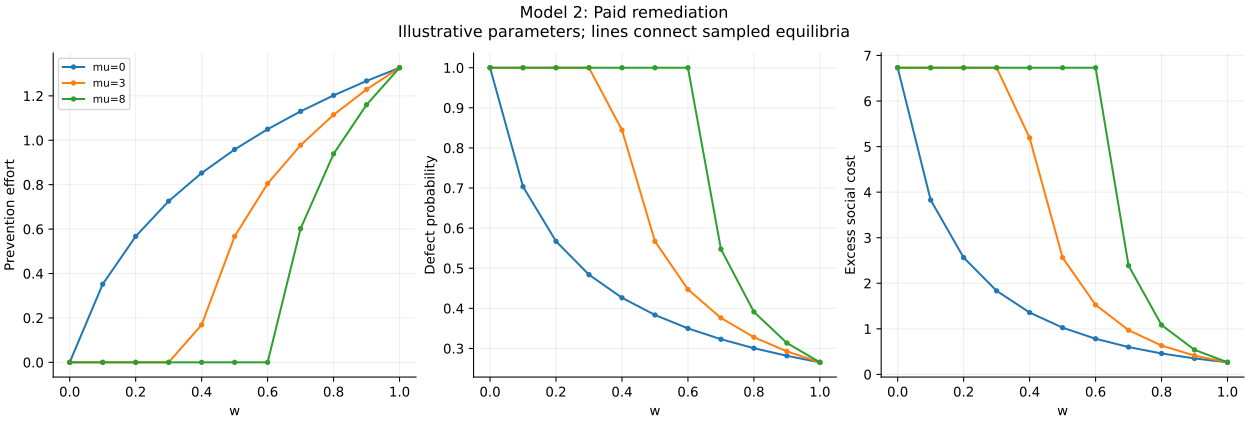

Values plotted in this chart, from the file beside it:
w, mu, r, f, c, H, effort, public_effort, defect_probability, private_defect_loss, vendor_revenue_excluding_fixed, vendor_real_cost, expected_penalty, vendor_profit_excluding_fixed, agency_gross_payment_excluding_fixed, social_cost, public_social_cost, welfare_loss
0, 0, 2.0, 3.0, 1.0, 10.0, 0.0, 1.746, 1.0, 0.0, 2.0, 2.0, 0.0, 0.0, 2.0, 10.0, 3.269, 6.731
0, 3, 2.0, 3.0, 1.0, 10.0, 0.0, 1.746, 1.0, -3.0, 5.0, 2.0, 0.0, 3.0, 5.0, 10.0, 3.269, 6.731
0, 8, 2.0, 3.0, 1.0, 10.0, 0.0, 1.746, 1.0, -8.0, 10.0, 2.0, 0.0, 8.0, 10.0, 10.0, 3.269, 6.731
0.1, 0, 2.0, 3.0, 1.0, 10.0, 0.3517, 1.746, 0.7035, 0.5, 1.266, 1.469, 0.211, -0.4136, 1.266, 7.097, 3.269, 3.828
0.1, 3, 2.0, 3.0, 1.0, 10.0, 0.0, 1.746, 1.0, -2.2, 4.5, 2.0, 0.3, 2.2, 4.5, 10.0, 3.269, 6.731
0.1, 8, 2.0, 3.0, 1.0, 10.0, 0.0, 1.746, 1.0, -6.7, 9.0, 2.0, 0.3, 6.7, 9.0, 10.0, 3.269, 6.731
0.2, 0, 2.0, 3.0, 1.0, 10.0, 0.5671, 1.746, 0.5671, 1.0, 0.9074, 1.295, 0.3403, -0.728, 0.9074, 5.832, 3.269, 2.563
0.2, 3, 2.0, 3.0, 1.0, 10.0, 0.0, 1.746, 1.0, -1.4, 4.0, 2.0, 0.6, 1.4, 4.0, 10.0, 3.269, 6.731
0.2, 8, 2.0, 3.0, 1.0, 10.0, 0.0, 1.746, 1.0, -5.4, 8.0, 2.0, 0.6, 5.4, 8.0, 10.0, 3.269, 6.731
0.3, 0, 2.0, 3.0, 1.0, 10.0, 0.7259, 1.746, 0.4839, 1.5, 0.6775, 1.231, 0.4355, -0.9893, 0.6775, 5.103, 3.269, 1.834
0.3, 3, 2.0, 3.0, 1.0, 10.0, 0.0, 1.746, 1.0, -0.6, 3.5, 2.0, 0.9, 0.6, 3.5, 10.0, 3.269, 6.731
0.3, 8, 2.0, 3.0, 1.0, 10.0, 0.0, 1.746, 1.0, -4.1, 7.0, 2.0, 0.9, 4.1, 7.0, 10.0, 3.269, 6.731
0.4, 0, 2.0, 3.0, 1.0, 10.0, 0.8526, 1.746, 0.4263, 2.0, 0.5116, 1.216, 0.5116, -1.216, 0.5116, 4.626, 3.269, 1.358
0.4, 3, 2.0, 3.0, 1.0, 10.0, 0.1689, 1.746, 0.8446, 0.2, 2.534, 1.703, 1.013, -0.1832, 2.534, 8.46, 3.269, 5.191
0.4, 8, 2.0, 3.0, 1.0, 10.0, 0.0, 1.746, 1.0, -2.8, 6.0, 2.0, 1.2, 2.8, 6.0, 10.0, 3.269, 6.731
0.5, 0, 2.0, 3.0, 1.0, 10.0, 0.9586, 1.746, 0.3834, 2.5, 0.3834, 1.226, 0.5752, -1.418, 0.3834, 4.294, 3.269, 1.025
0.5, 3, 2.0, 3.0, 1.0, 10.0, 0.5671, 1.746, 0.5671, 1.0, 1.418, 1.295, 0.8507, -0.728, 1.418, 5.832, 3.269, 2.563
0.5, 8, 2.0, 3.0, 1.0, 10.0, 0.0, 1.746, 1.0, -1.5, 5.0, 2.0, 1.5, 1.5, 5.0, 10.0, 3.269, 6.731
0.6, 0, 2.0, 3.0, 1.0, 10.0, 1.05, 1.746, 0.35, 3.0, 0.28, 1.251, 0.6299, -1.601, 0.28, 4.051, 3.269, 0.7819
0.6, 3, 2.0, 3.0, 1.0, 10.0, 0.8049, 1.746, 0.4471, 1.8, 0.8943, 1.218, 0.8049, -1.129, 0.8943, 4.795, 3.269, 1.526
0.6, 8, 2.0, 3.0, 1.0, 10.0, 0.0, 1.746, 1.0, -0.2, 4.0, 2.0, 1.8, 0.2, 4.0, 10.0, 3.269, 6.731
0.7, 0, 2.0, 3.0, 1.0, 10.0, 1.13, 1.746, 0.3229, 3.5, 0.1938, 1.285, 0.6782, -1.769, 0.1938, 3.868, 3.269, 0.5992
0.7, 3, 2.0, 3.0, 1.0, 10.0, 0.9779, 1.746, 0.3761, 2.6, 0.5642, 1.23, 0.7898, -1.456, 0.5642, 4.239, 3.269, 0.9702
0.7, 8, 2.0, 3.0, 1.0, 10.0, 0.6023, 1.746, 0.5475, 1.1, 1.643, 1.276, 1.15, -0.7837, 1.643, 5.657, 3.269, 2.388
0.8, 0, 2.0, 3.0, 1.0, 10.0, 1.202, 1.746, 0.3005, 4.0, 0.1202, 1.324, 0.7213, -1.925, 0.1202, 3.728, 3.269, 0.4591
0.8, 3, 2.0, 3.0, 1.0, 10.0, 1.115, 1.746, 0.3279, 3.4, 0.3279, 1.277, 0.787, -1.737, 0.3279, 3.901, 3.269, 0.6319
0.8, 8, 2.0, 3.0, 1.0, 10.0, 0.9387, 1.746, 0.3911, 2.4, 0.7823, 1.223, 0.9387, -1.379, 0.7823, 4.352, 3.269, 1.083
0.9, 0, 2.0, 3.0, 1.0, 10.0, 1.267, 1.746, 0.2816, 4.5, 0.05632, 1.366, 0.7603, -2.07, 0.05632, 3.619, 3.269, 0.3501
0.9, 3, 2.0, 3.0, 1.0, 10.0, 1.229, 1.746, 0.2926, 4.2, 0.1463, 1.34, 0.79, -1.984, 0.1463, 3.681, 3.269, 0.4122
0.9, 8, 2.0, 3.0, 1.0, 10.0, 1.16, 1.746, 0.3135, 3.7, 0.3135, 1.3, 0.8465, -1.833, 0.3135, 3.808, 3.269, 0.5388
1, 0, 2.0, 3.0, 1.0, 10.0, 1.327, 1.746, 0.2653, 5.0, 0.0, 1.411, 0.796, -2.207, 0.0, 3.534, 3.269, 0.2646
1, 3, 2.0, 3.0, 1.0, 10.0, 1.327, 1.746, 0.2653, 5.0, 0.0, 1.411, 0.796, -2.207, 0.0, 3.534, 3.269, 0.2646
1, 8, 2.0, 3.0, 1.0, 10.0, 1.327, 1.746, 0.2653, 5.0, 0.0, 1.411, 0.796, -2.207, 0.0, 3.534, 3.269, 0.2646
